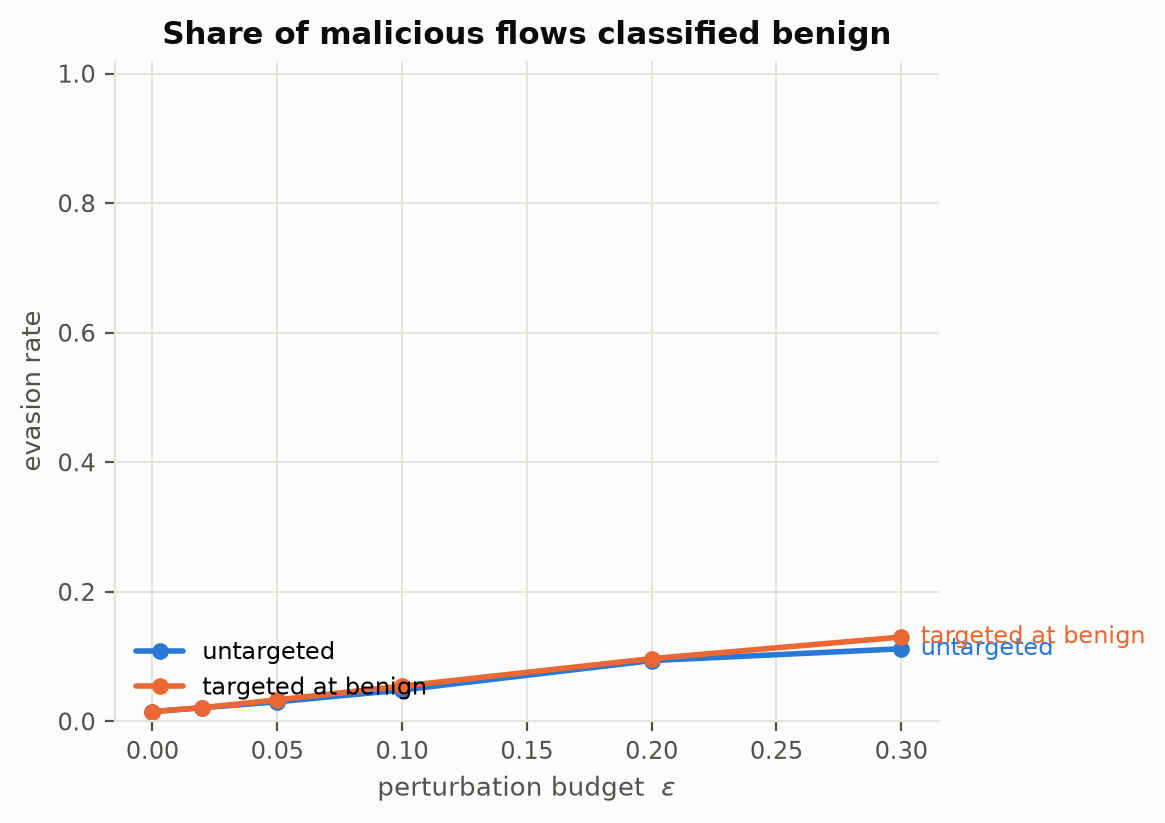

Source data for this figure (header and first rows):
series, epsilon, evasion rate
untargeted, 0.0, 0.01515
untargeted, 0.02, 0.02121
untargeted, 0.05, 0.0303
untargeted, 0.1, 0.04848
untargeted, 0.2, 0.09394
untargeted, 0.3, 0.1121
targeted at benign, 0.0, 0.01515
targeted at benign, 0.02, 0.02121
targeted at benign, 0.05, 0.03333
targeted at benign, 0.1, 0.05455
targeted at benign, 0.2, 0.09697
targeted at benign, 0.3, 0.1303
